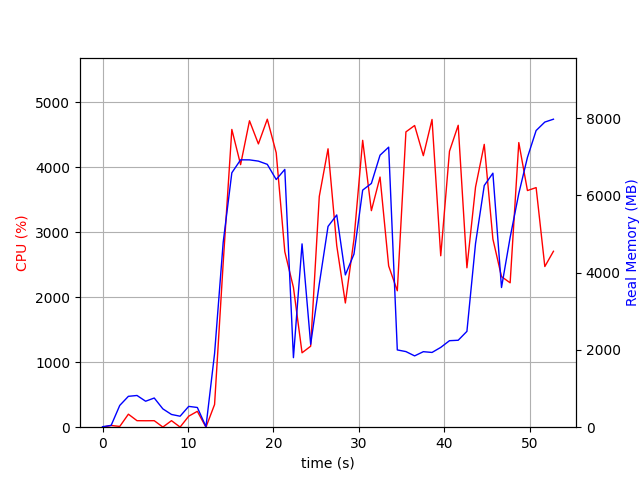

The table this chart was drawn from, first rows:
elapsed_time, nproc, cpu, mem_real, mem_virtual
3.6716461181640625e-05, 1, 0.0, 12.66, 3191
1.006, 2, 26.8, 47.0, 153.9
2.014, 4, 11.9, 564, 2165
3.023, 4, 200.2, 799.3, 2477
4.032, 4, 100.2, 820.9, 2485
5.04, 3, 99.2, 672.3, 2023
6.048, 3, 100.2, 755.5, 2135
7.056, 5, 2.0, 474.5, 2261
8.066, 3, 100.3, 329.6, 1547
9.073, 3, 2.0, 284.4, 1503
10.08, 4, 169.3, 538.8, 2133
11.09, 4, 244.1, 510.5, 2054
12.1, 1, 0.0, 12.63, 35.71
13.11, 1, 349.3, 1907, 8592
14.11, 1, 2527, 4786, 11152
15.13, 1, 4581, 6586, 15379
16.15, 1, 4039, 6921, 16079
17.19, 1, 4714, 6920, 16079
18.23, 1, 4358, 6888, 16079
19.27, 1, 4738, 6804, 16079
20.32, 1, 4222, 6411, 16079
21.32, 1, 2700, 6673, 16127
22.33, 1, 2150, 1800, 16183
23.34, 1, 1145, 4745, 21303
24.35, 1, 1246, 2147, 22391
25.36, 1, 3550, 3706, 22451
26.38, 1, 4283, 5197, 23313
27.4, 1, 2794, 5494, 23393
28.41, 1, 1911, 3942, 25537
29.41, 1, 2891, 4481, 23489
30.43, 1, 4413, 6137, 23907
31.45, 1, 3331, 6310, 23907
32.46, 1, 3848, 7041, 23907
33.47, 1, 2480, 7248, 23907
34.48, 1, 2099, 2000, 21859
35.49, 1, 4543, 1957, 21859
36.51, 1, 4641, 1846, 21859
37.53, 1, 4177, 1955, 21859
38.55, 1, 4734, 1935, 21859
39.56, 1, 2637, 2066, 21859
40.59, 1, 4246, 2239, 26979
41.61, 1, 4645, 2251, 26979
42.63, 1, 2452, 2481, 28003
43.64, 1, 3694, 4756, 28015
44.66, 1, 4351, 6257, 28363
45.67, 1, 2895, 6575, 28363
46.67, 1, 2316, 3615, 30411
47.68, 1, 2221, 4913, 28363
48.7, 1, 4379, 6050, 33693
49.71, 1, 3641, 6984, 33693
50.72, 1, 3686, 7679, 33693
51.74, 1, 2472, 7899, 33693
52.75, 1, 2706, 7973, 33805
